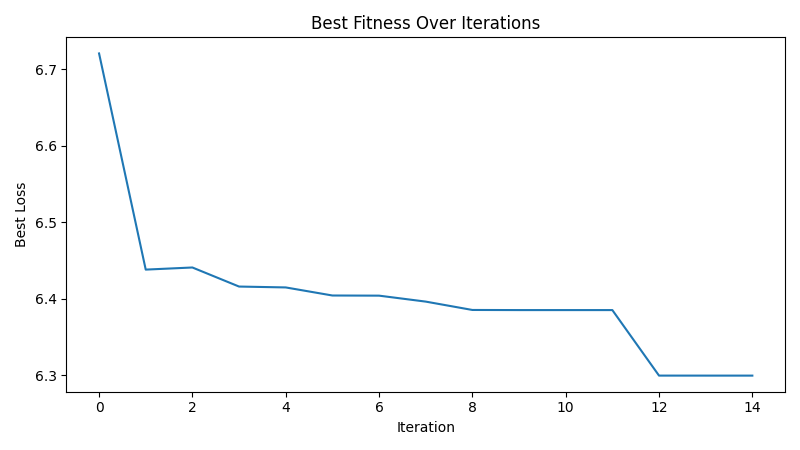

Values plotted in this chart, from the file beside it:
iteration, best_loss
1, 6.721
2, 6.438
3, 6.441
4, 6.416
5, 6.415
6, 6.404
7, 6.404
8, 6.396
9, 6.385
10, 6.385
11, 6.385
12, 6.385
13, 6.3
14, 6.3
15, 6.3
